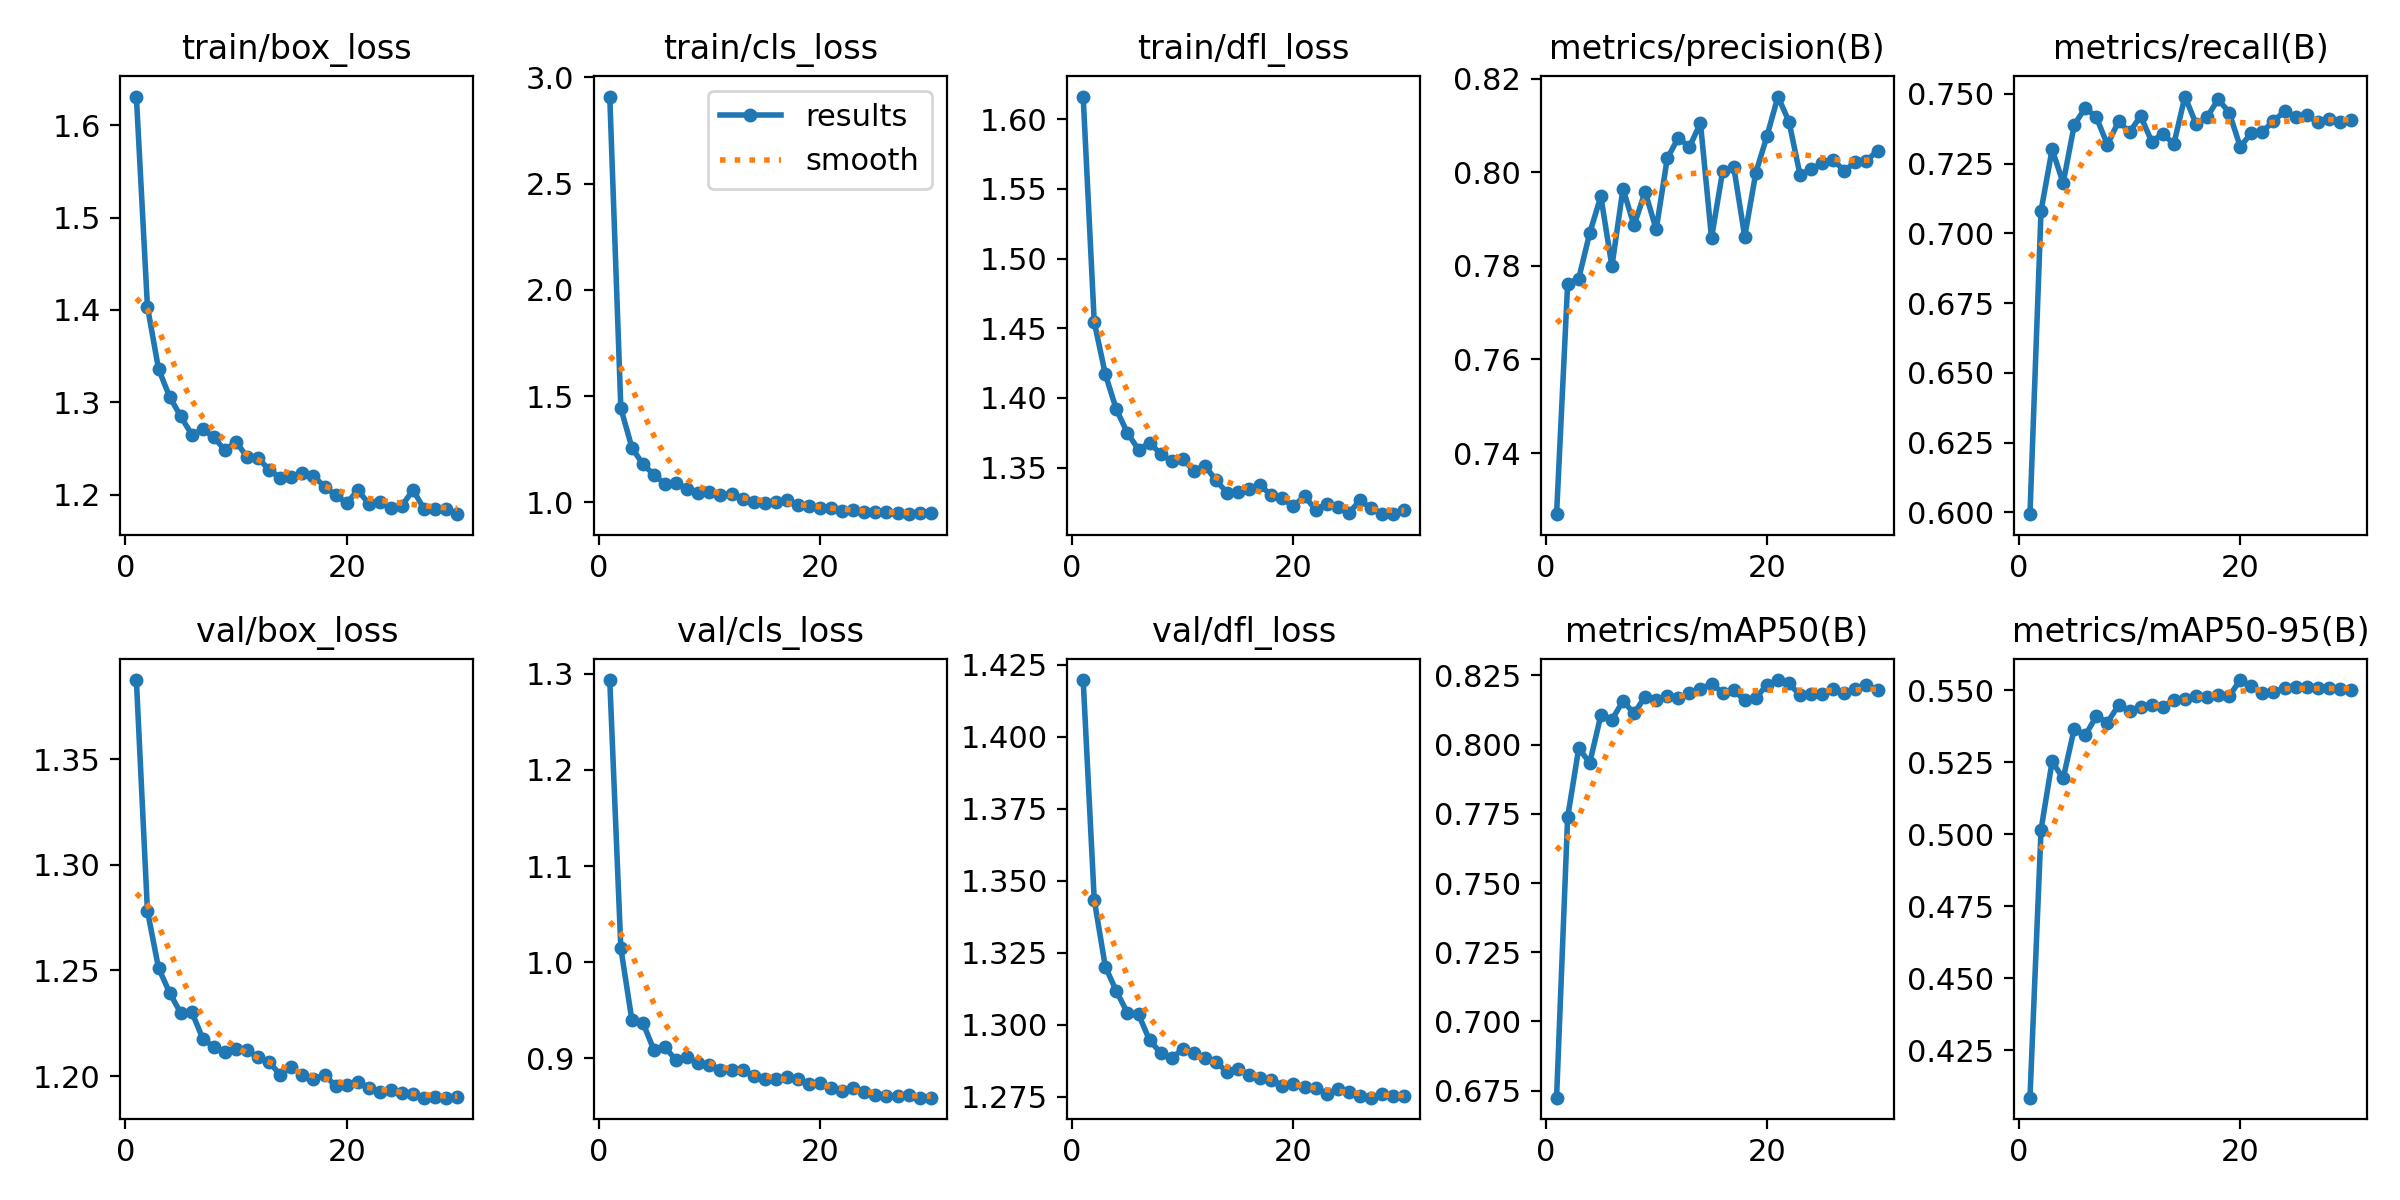

Values plotted in this chart, from the file beside it:
epoch, time, train/box_loss, train/cls_loss, train/dfl_loss, metrics/precision(B), metrics/recall(B), metrics/mAP50(B), metrics/mAP50-95(B), val/box_loss, val/cls_loss, val/dfl_loss, lr/pg0, lr/pg1, lr/pg2
1, 160.4, 1.631, 2.91, 1.616, 0.7269, 0.5994, 0.6725, 0.4085, 1.387, 1.294, 1.42, 0.0003298, 0.0003298, 0.06735
2, 314.1, 1.404, 1.443, 1.455, 0.7761, 0.7081, 0.7737, 0.5016, 1.278, 1.015, 1.343, 0.0006613, 0.0006613, 0.03435
3, 467.7, 1.336, 1.257, 1.417, 0.7773, 0.7301, 0.7986, 0.5253, 1.251, 0.9396, 1.32, 0.0009857, 0.0009857, 0.00134
4, 621.2, 1.306, 1.178, 1.392, 0.7871, 0.718, 0.7935, 0.5194, 1.239, 0.9368, 1.312, 0.0009758, 0.0009758, 0.0009758
5, 774.8, 1.285, 1.13, 1.375, 0.7949, 0.7389, 0.8106, 0.5367, 1.23, 0.9083, 1.304, 0.0009572, 0.0009572, 0.0009572
6, 928.4, 1.265, 1.085, 1.363, 0.7799, 0.745, 0.809, 0.5343, 1.23, 0.9115, 1.304, 0.0009337, 0.0009337, 0.0009337
7, 1059, 1.271, 1.089, 1.368, 0.7965, 0.7416, 0.8158, 0.541, 1.218, 0.8978, 1.295, 0.0009055, 0.0009055, 0.0009055
8, 1185, 1.262, 1.064, 1.36, 0.7886, 0.7318, 0.8113, 0.5388, 1.214, 0.9011, 1.29, 0.0008729, 0.0008729, 0.0008729
9, 1311, 1.248, 1.044, 1.355, 0.7959, 0.7401, 0.8172, 0.5448, 1.211, 0.8952, 1.288, 0.0008362, 0.0008362, 0.0008362
10, 1438, 1.258, 1.046, 1.356, 0.7878, 0.7363, 0.8162, 0.5428, 1.213, 0.8935, 1.292, 0.000796, 0.000796, 0.000796
11, 1564, 1.241, 1.033, 1.348, 0.803, 0.742, 0.8175, 0.544, 1.212, 0.8881, 1.29, 0.0007525, 0.0007525, 0.0007525
12, 1690, 1.239, 1.039, 1.351, 0.8074, 0.7329, 0.8167, 0.545, 1.209, 0.8877, 1.289, 0.0007063, 0.0007063, 0.0007063
13, 1816, 1.227, 1.014, 1.341, 0.8054, 0.7357, 0.8188, 0.5443, 1.207, 0.8873, 1.287, 0.000658, 0.000658, 0.000658
14, 1942, 1.218, 1.002, 1.332, 0.8105, 0.732, 0.8201, 0.5466, 1.201, 0.8814, 1.284, 0.0006079, 0.0006079, 0.0006079
15, 2068, 1.219, 0.9988, 1.333, 0.786, 0.749, 0.822, 0.5469, 1.204, 0.8785, 1.285, 0.0005567, 0.0005567, 0.0005567
16, 2194, 1.223, 1.002, 1.335, 0.8002, 0.7393, 0.8188, 0.5479, 1.2, 0.8782, 1.283, 0.000505, 0.000505, 0.000505
17, 2320, 1.221, 1.01, 1.337, 0.8013, 0.7417, 0.8196, 0.5477, 1.199, 0.8802, 1.281, 0.0004533, 0.0004533, 0.0004533
18, 2446, 1.209, 0.989, 1.33, 0.7863, 0.7481, 0.8161, 0.5482, 1.2, 0.8784, 1.281, 0.0004021, 0.0004021, 0.0004021
19, 2572, 1.2, 0.9829, 1.328, 0.7999, 0.7433, 0.8168, 0.548, 1.195, 0.8733, 1.279, 0.000352, 0.000352, 0.000352
20, 2698, 1.191, 0.9712, 1.322, 0.8077, 0.731, 0.8217, 0.5535, 1.196, 0.8741, 1.28, 0.0003037, 0.0003037, 0.0003037
21, 2825, 1.205, 0.9747, 1.33, 0.8162, 0.736, 0.8234, 0.5515, 1.197, 0.8687, 1.278, 0.0002575, 0.0002575, 0.0002575
22, 2951, 1.191, 0.9586, 1.32, 0.8108, 0.7365, 0.8221, 0.5491, 1.194, 0.8657, 1.278, 0.000214, 0.000214, 0.000214
23, 3077, 1.193, 0.9642, 1.324, 0.7994, 0.7402, 0.8179, 0.5495, 1.192, 0.8696, 1.276, 0.0001738, 0.0001738, 0.0001738
24, 3203, 1.186, 0.9559, 1.322, 0.8007, 0.7438, 0.8182, 0.5507, 1.193, 0.8645, 1.278, 0.0001371, 0.0001371, 0.0001371
25, 3329, 1.188, 0.9519, 1.317, 0.8019, 0.7416, 0.8183, 0.5512, 1.192, 0.8621, 1.277, 0.0001045, 0.0001045, 0.0001045
26, 3455, 1.205, 0.9524, 1.327, 0.8026, 0.7424, 0.8201, 0.5513, 1.191, 0.8609, 1.275, 7.63174e-05, 7.63174e-05, 7.63174e-05
27, 3581, 1.185, 0.9491, 1.321, 0.8004, 0.7398, 0.8188, 0.5509, 1.19, 0.861, 1.275, 5.2795e-05, 5.2795e-05, 5.2795e-05
28, 3707, 1.185, 0.9439, 1.317, 0.8022, 0.7409, 0.8201, 0.5509, 1.19, 0.8617, 1.276, 3.4227e-05, 3.4227e-05, 3.4227e-05
29, 3833, 1.184, 0.948, 1.317, 0.8025, 0.74, 0.8215, 0.5504, 1.19, 0.859, 1.275, 2.08169e-05, 2.08169e-05, 2.08169e-05
30, 3959, 1.179, 0.9512, 1.319, 0.8046, 0.7408, 0.8199, 0.55, 1.19, 0.8592, 1.275, 1.27117e-05, 1.27117e-05, 1.27117e-05
